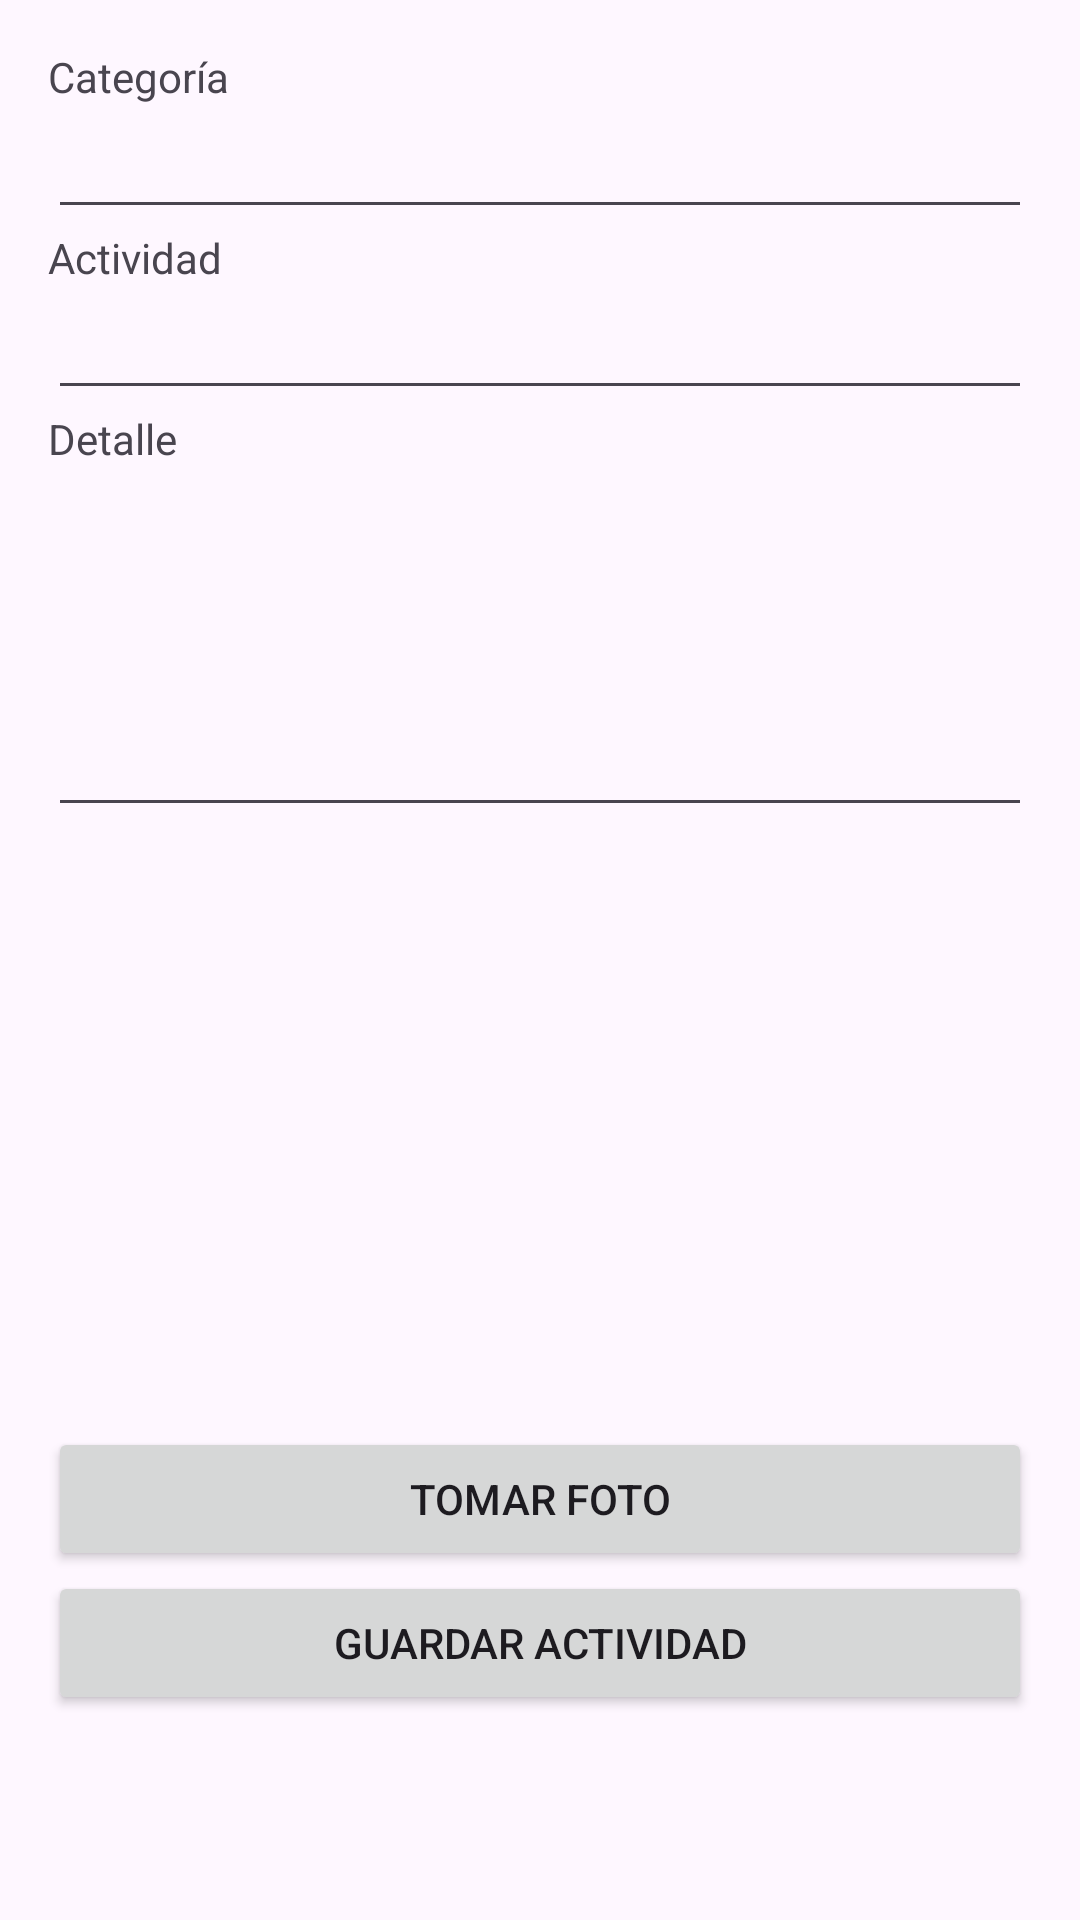

Layout XML and referenced resources for this Android screen:
<!-- AndroidManifest.xml: application theme Theme.SISTEMA -->
<!-- res/layout/activity_nueva_actividad.xml -->
<?xml version="1.0" encoding="utf-8"?>
<ScrollView
    xmlns:android="http://schemas.android.com/apk/res/android"
    android:layout_width="match_parent"
    android:layout_height="match_parent">

    <LinearLayout
        android:layout_width="match_parent"
        android:layout_height="wrap_content"
        android:orientation="vertical"
        android:padding="16dp">

        <TextView
            android:layout_width="wrap_content"
            android:layout_height="wrap_content"
            android:text="Categoría"/>

        <AutoCompleteTextView
            android:id="@+id/txtCategoria"
            android:layout_width="match_parent"
            android:layout_height="wrap_content"/>

        <TextView
            android:layout_width="wrap_content"
            android:layout_height="wrap_content"
            android:text="Actividad"/>

        <AutoCompleteTextView
            android:id="@+id/txtActividad"
            android:layout_width="match_parent"
            android:layout_height="wrap_content"/>

        <TextView
            android:layout_width="wrap_content"
            android:layout_height="wrap_content"
            android:text="Detalle"/>

        <EditText
            android:id="@+id/etDetalle"
            android:layout_width="match_parent"
            android:layout_height="120dp"
            android:gravity="top"
            android:inputType="textMultiLine"/>

        <ImageView
            android:id="@+id/imgFoto"
            android:layout_width="match_parent"
            android:layout_height="200dp"
            android:scaleType="centerCrop"/>

        <Button
            android:id="@+id/btnFoto"
            android:layout_width="match_parent"
            android:layout_height="wrap_content"
            android:text="TOMAR FOTO"/>

        <Button
            android:id="@+id/btnGuardar"
            android:layout_width="match_parent"
            android:layout_height="wrap_content"
            android:text="GUARDAR ACTIVIDAD"/>

    </LinearLayout>

</ScrollView>
<!-- resources referenced by this layout -->
<resources>
  <style name="Theme.SISTEMA" parent="Base.Theme.SISTEMA" />
  <style name="Base.Theme.SISTEMA" parent="Theme.Material3.DayNight.NoActionBar">
          
          
      </style>
</resources>
